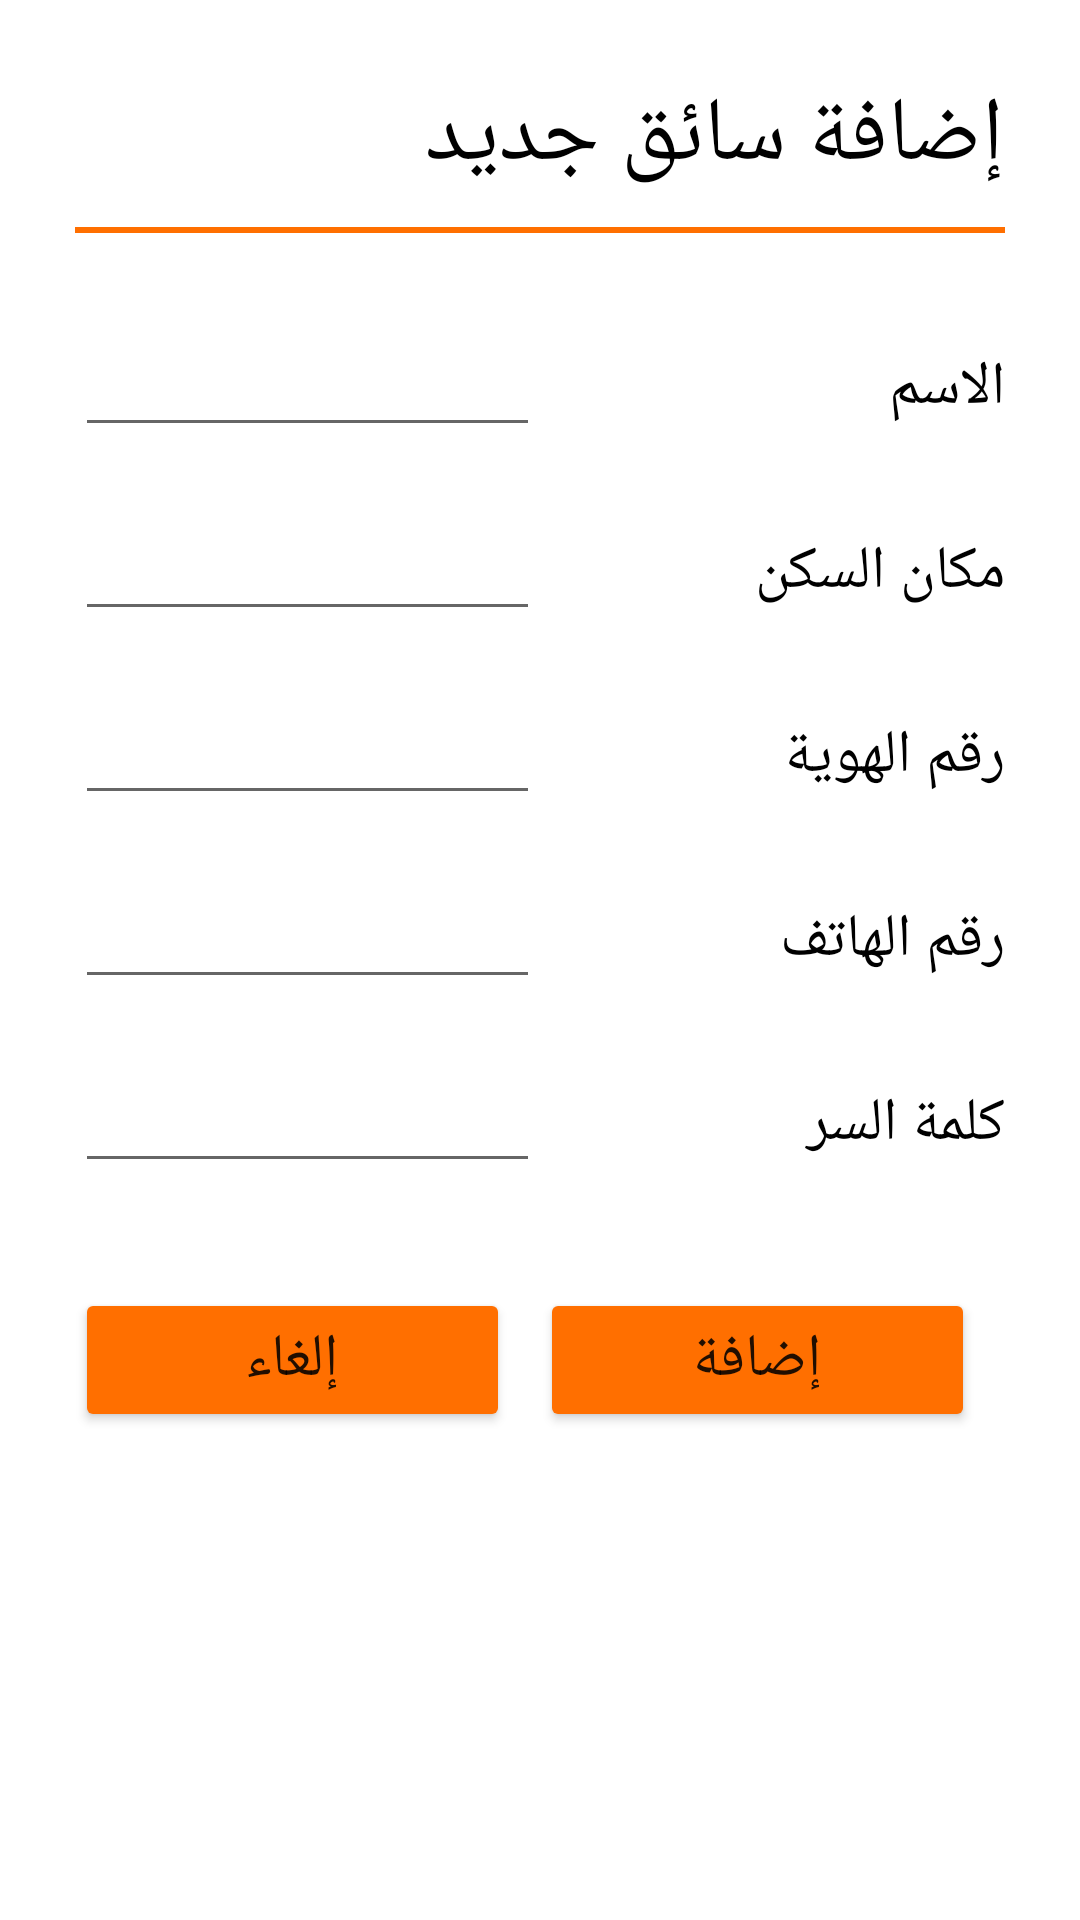

Android layout source for this screen:
<!-- AndroidManifest.xml: application theme Theme.LastGarageApp -->
<!-- res/layout/activity_add_driver.xml -->
<?xml version="1.0" encoding="utf-8"?>
<LinearLayout xmlns:android="http://schemas.android.com/apk/res/android"
    android:orientation="vertical"
    android:layout_width="match_parent"
    android:layout_height="match_parent"
    android:padding="15dp">

        <TextView
            android:id="@+id/addnewdrive"
            android:layout_width="match_parent"
            android:layout_height="wrap_content"
            android:layout_margin="10dp"
            android:text="إضافة سائق جديد"
            android:textColor="@color/black"
            android:textSize="30sp" />

        <LinearLayout
            android:layout_width="match_parent"
            android:layout_height="wrap_content"
            android:layout_marginLeft="10dp"
            android:layout_marginRight="10dp"
            android:layout_marginBottom="20dp"
            android:background="#FF6F00"
            android:orientation="horizontal">

            <View
                android:id="@+id/divider3"
                android:layout_width="match_parent"
                android:layout_height="2dp"
                android:layout_weight="1"
                android:backgroundTint="#FF6F00" />
        </LinearLayout>

        <ScrollView
            android:layout_width="match_parent"
            android:layout_height="match_parent">

            <LinearLayout
                android:layout_width="match_parent"
                android:layout_height="wrap_content"
                android:orientation="vertical" >

                <LinearLayout
                    android:layout_width="match_parent"
                    android:layout_height="wrap_content"
                    android:layout_margin="10dp"
                    android:layout_weight="1"
                    android:background="@color/white"
                    android:orientation="horizontal">

                    <EditText
                        android:id="@+id/addDriver_driverNameVal"
                        android:layout_width="match_parent"
                        android:layout_height="wrap_content"
                        android:layout_weight="1"
                        android:ems="10"
                        android:inputType="textPersonName" />

                    <TextView
                        android:id="@+id/addDriver_name"
                        android:layout_width="match_parent"
                        android:layout_height="wrap_content"
                        android:layout_weight="1"
                        android:text="الاسم"
                        android:textColor="@color/black"
                        android:textSize="20sp" />
                </LinearLayout>

                <LinearLayout
                    android:layout_width="match_parent"
                    android:layout_height="wrap_content"
                    android:layout_margin="10dp"
                    android:orientation="horizontal">

                    <EditText
                        android:id="@+id/addDriver_cityVal"
                        android:layout_width="match_parent"
                        android:layout_height="wrap_content"
                        android:layout_weight="1"
                        android:ems="10"
                        android:inputType="textPersonName" />

                    <TextView
                        android:id="@+id/addDriver_city"
                        android:layout_width="match_parent"
                        android:layout_height="wrap_content"
                        android:layout_weight="1"
                        android:text="مكان السكن"
                        android:textColor="@color/black"
                        android:textSize="20sp" />
                </LinearLayout>

                <LinearLayout
                    android:layout_width="match_parent"
                    android:layout_height="wrap_content"
                    android:layout_margin="10dp"
                    android:orientation="horizontal">

                    <EditText
                        android:id="@+id/addDriver_identityNumVal"
                        android:layout_width="match_parent"
                        android:layout_height="wrap_content"
                        android:layout_weight="1"
                        android:ems="10"
                        android:inputType="number|textPersonName" />

                    <TextView
                        android:id="@+id/addDriver_identityNum"
                        android:layout_width="match_parent"
                        android:layout_height="wrap_content"
                        android:layout_weight="1"
                        android:text="رقم الهوية"
                        android:textColor="@color/black"
                        android:textSize="20sp" />
                </LinearLayout>

                <LinearLayout
                    android:layout_width="match_parent"
                    android:layout_height="wrap_content"
                    android:layout_margin="10dp"
                    android:orientation="horizontal">

                    <EditText
                        android:id="@+id/addDriver_phoneNumVal"
                        android:layout_width="match_parent"
                        android:layout_height="wrap_content"
                        android:layout_weight="1"
                        android:ems="10"
                        android:inputType="number|textPersonName" />

                    <TextView
                        android:id="@+id/addDriver_phoneNum"
                        android:layout_width="match_parent"
                        android:layout_height="wrap_content"
                        android:layout_weight="1"
                        android:text="رقم الهاتف"
                        android:textColor="@color/black"
                        android:textSize="20sp" />
                </LinearLayout>

                <LinearLayout
                    android:layout_width="match_parent"
                    android:layout_height="wrap_content"
                    android:layout_margin="10dp"
                    android:orientation="horizontal">

                    <EditText
                        android:id="@+id/addDriver_passVal"
                        android:layout_width="match_parent"
                        android:layout_height="wrap_content"
                        android:layout_weight="1"
                        android:ems="10"
                        android:inputType="textPassword" />

                    <TextView
                        android:id="@+id/addDriver_pass"
                        android:layout_width="match_parent"
                        android:layout_height="wrap_content"
                        android:layout_weight="1"
                        android:text="كلمة السر"
                        android:textColor="@color/black"
                        android:textSize="20sp" />
                </LinearLayout>

                <LinearLayout
                    android:layout_width="match_parent"
                    android:layout_height="wrap_content"
                    android:layout_marginTop="15dp"
                    android:orientation="horizontal"
                    android:padding="10dp">

                    <Button
                        android:id="@+id/addDriver_cancel"
                        android:layout_width="match_parent"
                        android:layout_height="wrap_content"
                        android:layout_marginRight="10dp"
                        android:layout_weight="1"
                        android:backgroundTint="#FF6F00"
                        android:text="إلغاء"
                        android:textSize="20sp" />

                    <Button
                        android:id="@+id/addDriver_add"
                        android:layout_width="match_parent"
                        android:layout_height="wrap_content"
                        android:layout_marginRight="10dp"
                        android:layout_weight="1"
                        android:backgroundTint="#FF6F00"
                        android:text="إضافة"
                        android:textSize="20sp" />
                </LinearLayout>
            </LinearLayout>
        </ScrollView>
</LinearLayout>
<!-- resources referenced by this layout -->
<resources>
  <style name="Theme.LastGarageApp" parent="Theme.MaterialComponents.DayNight.NoActionBar">
          
          <item name="colorPrimary">@color/purple_500</item>
          <item name="colorPrimaryVariant">@color/purple_700</item>
          <item name="colorOnPrimary">@color/white</item>
          
          <item name="colorSecondary">@color/teal_200</item>
          <item name="colorSecondaryVariant">@color/teal_700</item>
          <item name="colorOnSecondary">@color/black</item>
          
          <item name="android:statusBarColor" tools:targetApi="l">?attr/colorPrimaryVariant</item>
          
      </style>
  <!-- not gathered from this repository: default colours our renderer supplied (Android Studio template values) -->
  <color name="purple_500">#FF6200EE</color>
  <color name="purple_700">#FF3700B3</color>
  <color name="teal_200">#FF03DAC5</color>
  <color name="teal_700">#FF018786</color>
  <color name="black">#FF000000</color>
  <color name="white">#FFFFFFFF</color>
</resources>
